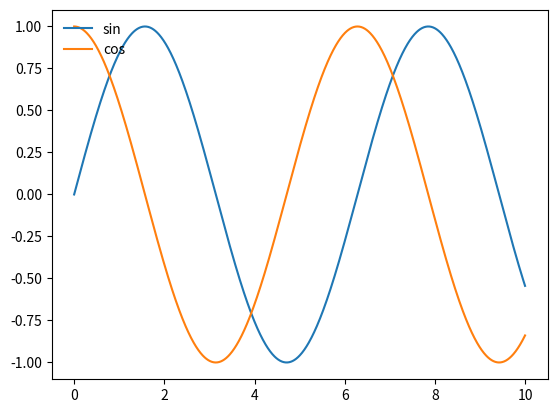

Python code for this plot:
import matplotlib.pyplot as plt
import numpy as np

# 在一张图里绘制sin,cos的图形，并展示图例

if __name__ == '__main__':
    x = np.linspace(0, 10, 1000)

    # fig, ax = plt.subplots()等价于fig, ax = plt.subplots(11)
    figure, ax = plt.subplots()

    ax.plot(x, np.sin(x), label='sin')
    ax.plot(x, np.cos(x), label='cos')

    # 显示图例,调整图例位置，且不显示边框
    ax.legend(loc='upper left', frameon=False)

    plt.show()
